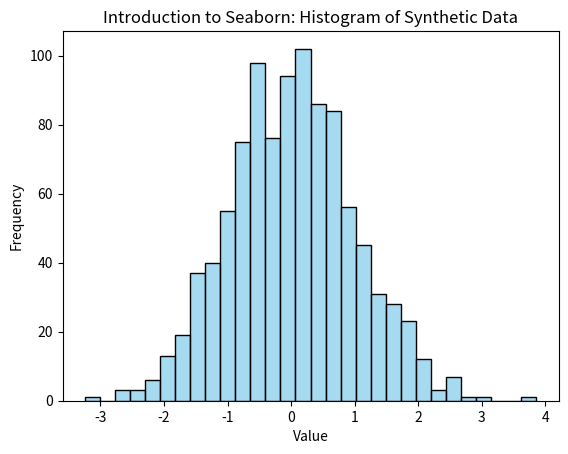

Python code for this plot:
import seaborn as sns
import matplotlib.pyplot as plt
import numpy as np

# Create synthetic data
np.random.seed(42)
data = np.random.normal(0, 1, 1000)

# Create a simple histogram using Seaborn
sns.histplot(data, bins=30, color='skyblue')

# Add labels and title
plt.title('Introduction to Seaborn: Histogram of Synthetic Data')
plt.xlabel('Value')
plt.ylabel('Frequency')

# Save the plot
plt.savefig('introduction_to_seaborn.png')